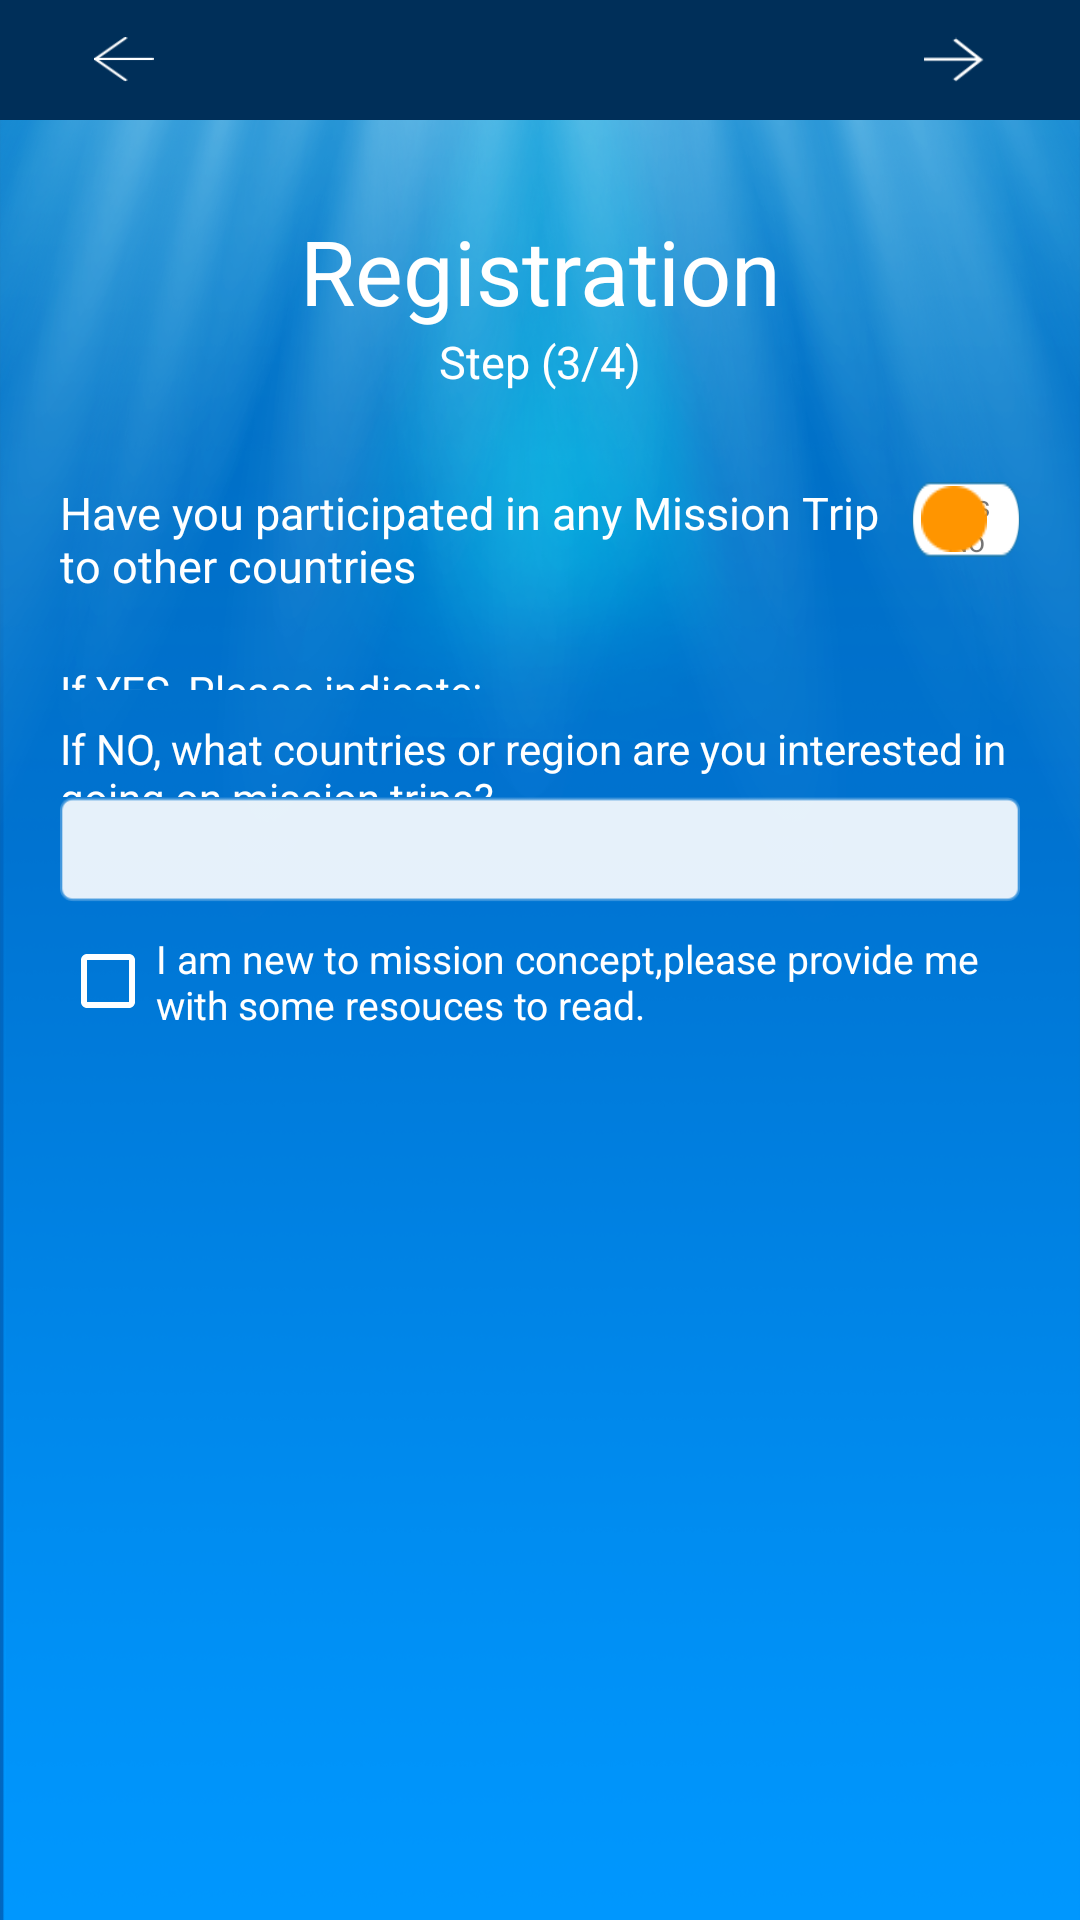

This screen was rendered from an Android layout file. Write that file and the resources it references.
<!-- AndroidManifest.xml: application theme Theme.AppCompat.DayNight.NoActionBar -->
<!-- res/layout/activity_regn_three.xml -->
<?xml version="1.0" encoding="utf-8"?>
<RelativeLayout xmlns:android="http://schemas.android.com/apk/res/android"
    xmlns:app="http://schemas.android.com/apk/res-auto"
    xmlns:tools="http://schemas.android.com/tools"
    android:layout_width="match_parent"
    android:layout_height="match_parent"
    android:background="@drawable/bg_screen"
    tools:context="com.wgt.myprayerapp.activity.RegnThreeActivity">

    <LinearLayout
        android:id="@+id/frameLayout"
        android:layout_width="match_parent"
        android:layout_height="40dp"
        android:layout_alignParentStart="true"
        android:layout_alignParentTop="true"
        android:background="#002f59"
        android:orientation="horizontal"
        android:weightSum="10">

        <FrameLayout
            android:id="@+id/imageButtonPrev"
            android:layout_width="80dp"
            android:layout_height="match_parent"
            android:layout_weight="0.22"
            android:foregroundGravity="center">

            <ImageButton
                android:id="@+id/imageButtonPrevArrow"
                android:layout_width="20dp"
                android:layout_height="15dp"
                android:layout_gravity="center"
                android:background="@drawable/left_arrow" />
        </FrameLayout>

        <FrameLayout
            android:layout_width="wrap_content"
            android:layout_height="match_parent"
            android:layout_weight="9.54"
            android:foregroundGravity="center"
            android:minWidth="50dp"></FrameLayout>

        <FrameLayout
            android:id="@+id/imageButtonNext"
            android:layout_width="80dp"
            android:layout_height="match_parent"
            android:layout_weight="0.22"
            android:foregroundGravity="center">

            <ImageButton
                android:id="@+id/imageButtonNextArrow"
                android:layout_width="20dp"
                android:layout_height="15dp"
                android:layout_gravity="center"
                android:background="@drawable/right_arrow" />
        </FrameLayout>
    </LinearLayout>

    <TextView
        android:id="@+id/tv_regn_three"
        android:layout_width="match_parent"
        android:layout_height="wrap_content"
        android:layout_below="@+id/frameLayout"
        android:layout_marginTop="30dp"
        android:layout_weight="1"
        android:clickable="false"
        android:gravity="center"
        android:text="Registration"
        android:textColor="@android:color/white"
        android:textColorHighlight="@color/black_overlay"
        android:textSize="30sp" />

    <TextView
        android:id="@+id/tv_regn_step3"
        android:layout_width="match_parent"
        android:layout_height="wrap_content"
        android:layout_below="@+id/tv_regn_three"
        android:layout_marginBottom="30dp"
        android:layout_weight="1"
        android:clickable="false"
        android:gravity="center"
        android:text="Step (3/4)"
        android:textColor="@android:color/white"
        android:textSize="15sp" />

    <ScrollView
        android:id="@+id/scrollView"
        android:layout_width="match_parent"
        android:layout_height="wrap_content"
        android:layout_alignParentStart="true"
        android:layout_below="@+id/tv_regn_step3">

        <LinearLayout
            android:id="@+id/linearLayout_regn_three"
            android:layout_width="match_parent"
            android:layout_height="wrap_content"
            android:layout_alignParentBottom="true"
            android:layout_alignParentStart="true"
            android:layout_below="@+id/tv_regn_three"
            android:layout_marginBottom="20dp"
            android:orientation="vertical"
            android:paddingLeft="20dp"
            android:paddingRight="20dp"
            android:weightSum="100">

            <LinearLayout
                android:id="@+id/linearLayoutYesNo"
                android:layout_width="match_parent"
                android:layout_height="40dp"
                android:layout_marginBottom="10dp"
                android:orientation="horizontal"
                android:weightSum="10">

                <TextView
                    android:id="@+id/tv_participated"
                    android:layout_width="wrap_content"
                    android:layout_height="match_parent"
                    android:layout_weight="4"
                    android:text="Have you participated in any Mission Trip to other countries"
                    android:textColor="@android:color/white"
                    android:textSize="15sp" />

                <RelativeLayout
                    android:id="@+id/toggle_switch_rLayoutOuter"
                    android:layout_width="90dp"
                    android:layout_height="25dp"
                    android:layout_weight="6"
                    android:background="@drawable/togglebutton_white_bg"
                    android:minWidth="200dp"
                    android:paddingBottom="1dp"
                    android:paddingLeft="1dp"
                    android:paddingRight="1dp"
                    android:paddingTop="1dp">

                    <TextView
                        android:id="@+id/toggle_switch_text"
                        android:layout_width="match_parent"
                        android:layout_height="match_parent"
                        android:layout_alignParentStart="true"
                        android:gravity="center"
                        android:text="Yes   No"
                        android:textSize="10sp" />

                    <RelativeLayout
                        android:id="@+id/toggle_switch_rLayoutInner"
                        android:layout_width="match_parent"
                        android:layout_height="match_parent"
                        android:layout_alignParentStart="true"
                        android:layout_alignParentTop="true"
                        android:gravity="left|center"
                        android:paddingLeft="2dp"
                        android:paddingRight="2dp">

                        <ImageButton
                            android:id="@+id/toggle_switch_btn"
                            android:layout_width="22dp"
                            android:layout_height="22dp"
                            android:layout_alignParentStart="true"
                            android:background="@drawable/toggleswitch" />
                    </RelativeLayout>
                </RelativeLayout>

            </LinearLayout>

            <LinearLayout
                android:layout_width="match_parent"
                android:layout_height="90dp"
                android:orientation="vertical">

                <TextView
                    android:id="@+id/tv_YES"
                    android:layout_width="wrap_content"
                    android:layout_height="wrap_content"
                    android:layout_marginTop="10dp"
                    android:layout_weight="4"
                    android:text="If YES, Please indicate:"
                    android:textColor="@android:color/white"
                    android:textSize="14sp" />
                <TextView
                    android:id="@+id/tv_NO"
                    android:layout_width="wrap_content"
                    android:layout_height="wrap_content"
                    android:layout_marginTop="10dp"
                    android:layout_weight="4"
                    android:text="If NO, what countries or region are you interested in going on mission trips?"
                    android:textColor="@android:color/white"
                    android:textSize="14sp" />
                <LinearLayout
                    android:layout_width="match_parent"
                    android:layout_height="35dp"
                    android:background="@drawable/field_area_bg">

                    <Spinner
                        android:id="@+id/spinner_countryYes"
                        android:layout_width="match_parent"
                        android:layout_height="match_parent"
                        android:background="@android:color/transparent"
                        android:ems="10"
                        android:paddingLeft="10dp"
                        android:textSize="13sp" />
                </LinearLayout>
            </LinearLayout>

            <CheckBox
                android:id="@+id/chk_new_to_mission"
                android:layout_width="match_parent"
                android:layout_height="wrap_content"
                android:layout_marginTop="10dp"
                android:text="I am new to mission concept,please provide me with some resouces to read."
                android:textColor="@android:color/white"
                android:textSize="13sp"
                app:buttonTint="@android:color/white" />
        </LinearLayout>
    </ScrollView>

    <Button
        android:id="@+id/btn_editProfile"
        android:layout_width="match_parent"
        android:layout_height="40dp"
        android:layout_below="@+id/scrollView"
        android:layout_marginLeft="30dp"
        android:layout_marginRight="30dp"
        android:layout_marginTop="20dp"
        android:background="@drawable/login_button"
        android:text="EDIT PROFILE"
        android:textColor="@android:color/white"
        android:textSize="20sp"
        android:visibility="gone" />
</RelativeLayout>
<!-- resources referenced by this layout -->
<resources>
  <!-- drawable bg_screen: png bitmap (drawable, 212967 bytes) -->
  <!-- drawable field_area_bg: png bitmap (drawable, 17945 bytes) -->
  <!-- drawable left_arrow: png bitmap (drawable, 18205 bytes) -->
  <!-- drawable login_button: png bitmap (drawable, 18244 bytes) -->
  <!-- drawable right_arrow: png bitmap (drawable, 18002 bytes) -->
  <!-- drawable togglebutton_white_bg: png bitmap (drawable, 18659 bytes) -->
  <!-- drawable toggleswitch: png bitmap (drawable, 18033 bytes) -->
</resources>
